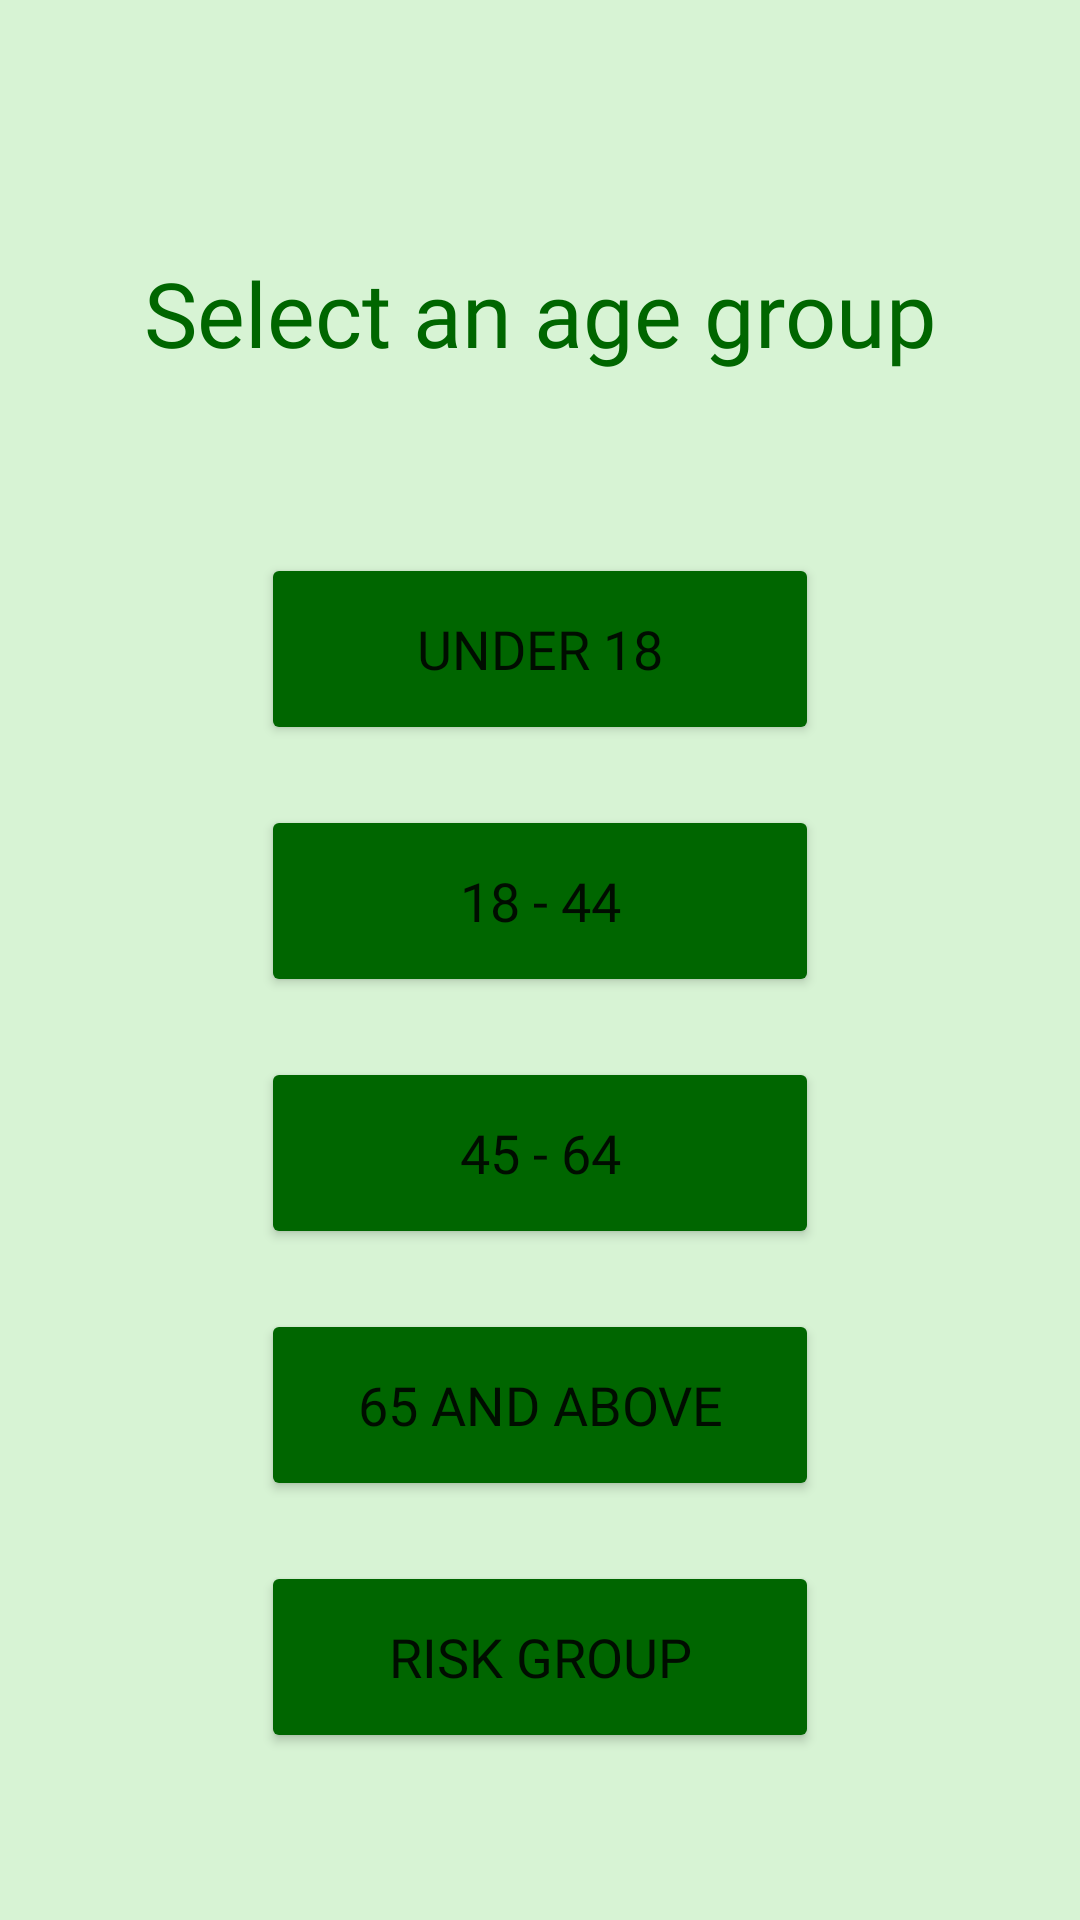

Write the Android layout XML for this screen, with the resource values it uses.
<!-- AndroidManifest.xml: application theme Theme.Team5Covid19Helper -->
<!-- res/layout/activity_learn_more.xml -->
<?xml version="1.0" encoding="utf-8"?>
<LinearLayout xmlns:android="http://schemas.android.com/apk/res/android"
    xmlns:tools="http://schemas.android.com/tools"
    android:layout_width="match_parent"
    android:layout_height="match_parent"
    android:background="#D7F3D4"
    android:orientation="vertical"
    tools:context=".MainActivity">

    <TextView
        android:id="@+id/tvSelectAnAgeGroup"
        android:layout_width="match_parent"
        android:layout_height="wrap_content"
        android:layout_marginTop="84dp"
        android:fontFamily="@font/rubik"
        android:text="@string/select_an_age_group"
        android:textAlignment="center"
        android:textColor="#006600"
        android:textSize="30sp"/>
    <Button
        android:id="@+id/under18Btn"
        android:layout_width="186dp"
        android:layout_height="64dp"
        android:layout_marginTop="60dp"
        android:layout_gravity="center"
        android:backgroundTint="#006600"
        android:fontFamily="@font/rubik"
        android:text="@string/under_18"
        android:textSize="18sp"/>

    <Button
        android:id="@+id/age18_44Btn"
        android:layout_width="186dp"
        android:layout_height="64dp"
        android:layout_marginTop="20dp"
        android:layout_gravity="center"
        android:backgroundTint="#006600"
        android:fontFamily="@font/rubik"
        android:text="@string/_18_44"
        android:textSize="18sp"/>

    <Button
        android:id="@+id/age45_64Btn"
        android:layout_width="186dp"
        android:layout_height="64dp"
        android:layout_marginTop="20dp"
        android:layout_gravity="center"
        android:backgroundTint="#006600"
        android:fontFamily="@font/rubik"
        android:text="@string/_45_64"
        android:textSize="18sp"/>


    <Button
        android:id="@+id/age65_aboveBtn"
        android:layout_width="186dp"
        android:layout_height="64dp"
        android:layout_marginTop="20dp"
        android:layout_gravity="center"
        android:backgroundTint="#006600"
        android:fontFamily="@font/rubik"
        android:text="@string/_65_and_above"
        android:textSize="18sp"/>

    <Button
        android:id="@+id/riskGroupBtn"
        android:layout_width="186dp"
        android:layout_height="64dp"
        android:layout_marginTop="20dp"
        android:layout_gravity="center"
        android:backgroundTint="#006600"
        android:fontFamily="@font/rubik"
        android:text="@string/risk_group"
        android:textSize="18sp"/>
</LinearLayout>
<!-- resources referenced by this layout -->
<resources>
  <string name="_18_44">18 - 44</string>
  <string name="_45_64">45 - 64</string>
  <string name="_65_and_above">65 and above</string>
  <string name="risk_group">Risk group</string>
  <string name="select_an_age_group">Select an age group</string>
  <string name="under_18">Under 18</string>
  <style name="Theme.Team5Covid19Helper" parent="Theme.MaterialComponents.DayNight.DarkActionBar">
          
          <item name="colorPrimary">#006600</item>
          <item name="colorPrimaryVariant">#005000</item>
          <item name="colorOnPrimary">@color/white</item>
          
          <item name="colorSecondary">@color/teal_200</item>
          <item name="colorSecondaryVariant">@color/teal_700</item>
          <item name="colorOnSecondary">@color/black</item>
          
          <item name="android:statusBarColor" tools:targetApi="l">?attr/colorPrimaryVariant</item>
          
          <item name="fontFamily">@font/rubik</item>
      </style>
  <!-- not gathered from this repository: default colours our renderer supplied (Android Studio template values) -->
  <color name="teal_200">#FF03DAC5</color>
  <color name="teal_700">#FF018786</color>
  <color name="black">#FF000000</color>
  <color name="white">#FFFFFFFF</color>
</resources>
